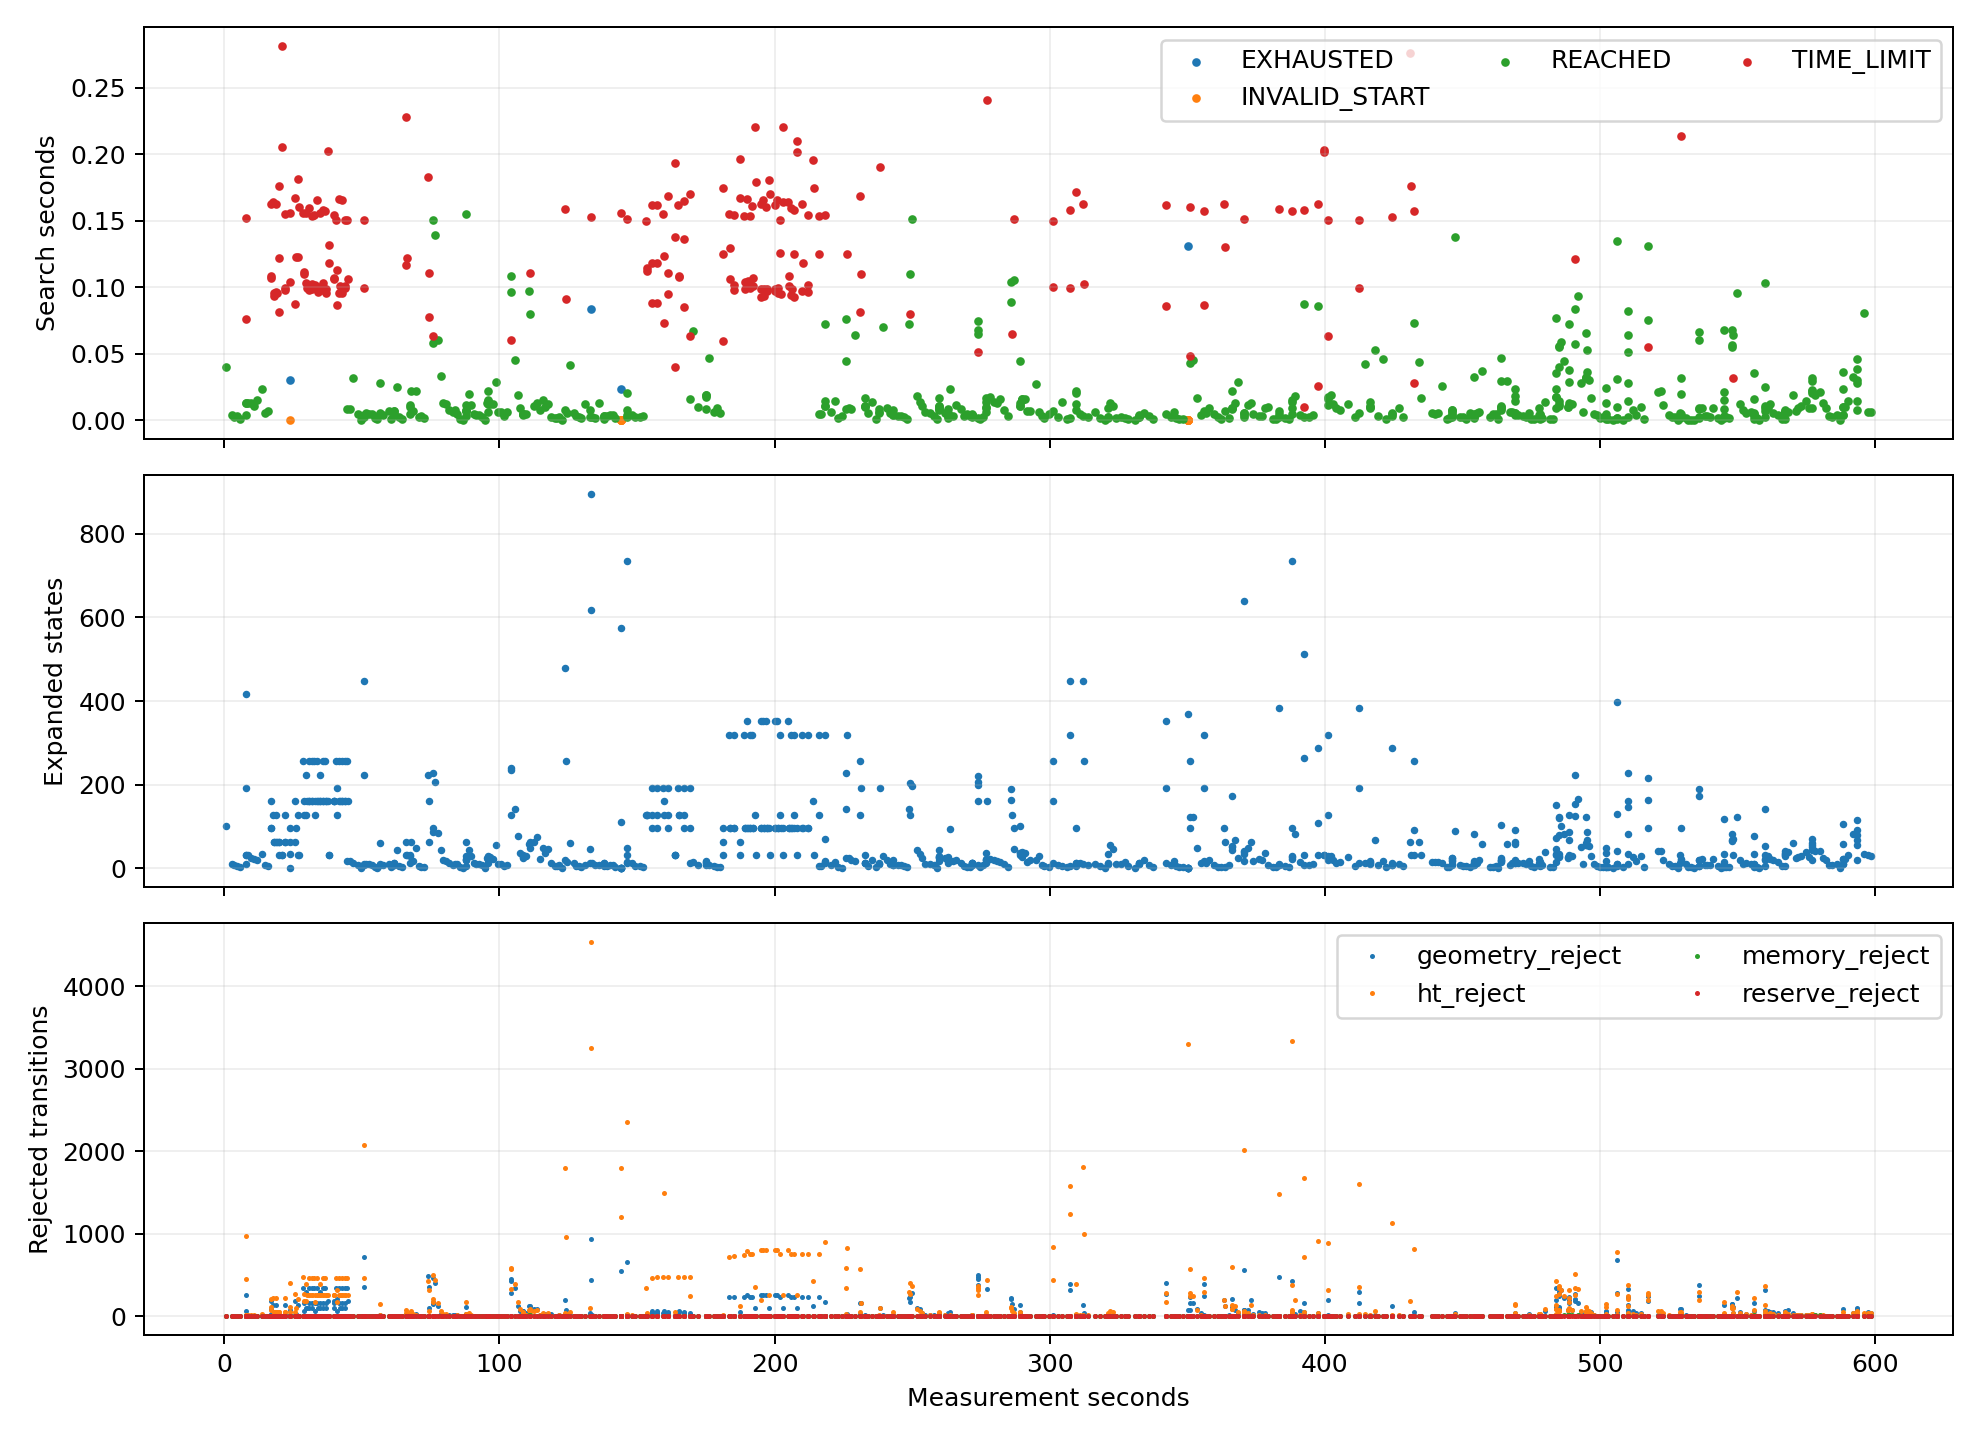

Data behind this chart, as committed beside it:
target, goal, gain, recovery, backtrack, ht_stamp, termination, elapsed_s, budget_s, expanded, expansion_limit, geometry_queries, geometry_s, geometry_reject, ht_reject, memory_reject, reserve_reject, wall_time, t_s
5060, (3.150000,0.150000), 228.0, 0.0, 0.0, 1792342152, REACHED, 0.03988, 0.15, 102.0, 8000, 5253, 0.03587, 0.0, 0.0, 0.0, 0.0, 1792342153, 0.5841
5060, (3.150000,0.150000), 158.0, 0.0, 0.0, 1792342154, REACHED, 0.004203, 0.15, 10.0, 8000, 469.0, 0.003824, 0.0, 0.0, 0.0, 0.0, 1792342155, 2.733
5060, (3.150000,0.150000), 0.0, 0.0, 0.0, 1792342155, REACHED, 0.002443, 0.15, 8.0, 8000, 365.0, 0.002164, 0.0, 0.0, 0.0, 0.0, 1792342156, 3.65
5060, (3.150000,0.150000), 0.0, 0.0, 0.0, 1792342156, REACHED, 0.003147, 0.15, 6.0, 8000, 261.0, 0.002942, 0.0, 0.0, 0.0, 0.0, 1792342157, 4.653
5060, (3.150000,0.150000), 0.0, 0.0, 0.0, 1792342157, REACHED, 0.001296, 0.15, 4.0, 8000, 157.0, 0.001183, 0.0, 0.0, 0.0, 0.0, 1792342158, 5.62
6340, (3.150000,4.050000), 29.0, 0.0, 0.0, 1792342159, TIME_LIMIT, 0.1518, 0.15, 416.0, 8000, 18650, 0.1391, 257.0, 970.0, 0.0, 0.0, 1792342160, 7.905
4747, (5.250000,-0.750000), 0.0, 1.0, 0.0, 1792342159, REACHED, 0.003967, 0.09813, 11.0, 8000, 491.0, 0.003607, 0.0, 10.0, 0.0, 0.0, 1792342160, 7.909
6239, (2.850000,3.750000), 24.0, 0.0, 0.0, 1792342159, REACHED, 0.01292, 0.09415, 32.0, 8000, 1571, 0.01177, 0.0, 15.0, 0.0, 0.0, 1792342160, 7.922
6240, (3.150000,3.750000), 21.0, 0.0, 0.0, 1792342159, REACHED, 0.01278, 0.08119, 32.0, 8000, 1567, 0.01167, 0.0, 19.0, 0.0, 0.0, 1792342160, 7.935
6339, (2.850000,4.050000), 21.0, 0.0, 0.0, 1792342159, TIME_LIMIT, 0.07606, 0.0684, 192.0, 8000, 8755, 0.07, 69.0, 448.0, 0.0, 0.0, 1792342161, 8.011
6239, (2.850000,3.750000), 24.0, 0.0, 0.0, 1792342160, REACHED, 0.01302, 0.15, 33.0, 8000, 1620, 0.01179, 0.0, 18.0, 0.0, 0.0, 1792342161, 8.701
6239, (2.850000,3.750000), 24.0, 0.0, 0.0, 1792342161, REACHED, 0.01293, 0.15, 24.0, 8000, 1167, 0.01178, 0.0, 13.0, 0.0, 0.0, 1792342162, 9.677
6239, (2.850000,3.750000), 23.0, 0.0, 0.0, 1792342162, REACHED, 0.01115, 0.15, 23.0, 8000, 1097, 0.01025, 0.0, 19.0, 0.0, 0.0, 1792342163, 10.73
6239, (2.850000,3.750000), 7.0, 0.0, 0.0, 1792342163, REACHED, 0.01523, 0.15, 21.0, 8000, 1011, 0.01394, 0.0, 10.0, 0.0, 0.0, 1792342164, 11.87
6239, (2.850000,3.750000), 0.0, 0.0, 0.0, 1792342165, REACHED, 0.02334, 0.15, 34.0, 8000, 1662, 0.02208, 0.0, 24.0, 0.0, 0.0, 1792342166, 13.83
6239, (2.850000,3.750000), 0.0, 0.0, 0.0, 1792342166, REACHED, 0.005456, 0.15, 8.0, 8000, 365.0, 0.005189, 0.0, 0.0, 0.0, 0.0, 1792342167, 14.82
6239, (2.850000,3.750000), 0.0, 0.0, 0.0, 1792342167, REACHED, 0.006838, 0.15, 6.0, 8000, 261.0, 0.006549, 0.0, 0.0, 0.0, 0.0, 1792342168, 15.84
4973, (7.050000,-0.150000), 266.0, 0.0, 0.0, 1792342168, TIME_LIMIT, 0.1629, 0.15, 160.0, 8000, 7580, 0.157, 181.0, 213.0, 0.0, 0.0, 1792342169, 16.84
5368, (5.550000,1.050000), 0.0, 1.0, 0.0, 1792342168, TIME_LIMIT, 0.1073, 0.08703, 96.0, 8000, 4661, 0.1035, 89.0, 110.0, 0.0, 0.0, 1792342169, 16.95
4962, (3.750000,-0.150000), 0.0, 1.0, 1.0, 1792342168, TIME_LIMIT, 0.1088, 0.07965, 96.0, 8000, 4884, 0.105, 33.0, 74.0, 0.0, 0.0, 1792342170, 17.06
2973, (7.050000,-0.150000), 271.0, 0.0, 0.0, 1792342169, TIME_LIMIT, 0.1642, 0.15, 128.0, 8000, 5957, 0.1595, 138.0, 217.0, 0.0, 0.0, 1792342170, 17.86
3167, (5.250000,0.450000), 0.0, 1.0, 0.0, 1792342169, TIME_LIMIT, 0.09549, 0.0858, 64.0, 8000, 3288, 0.09308, 15.0, 53.0, 0.0, 0.0, 1792342170, 17.96
2962, (3.750000,-0.150000), 0.0, 1.0, 1.0, 1792342169, TIME_LIMIT, 0.09391, 0.09027, 64.0, 8000, 3286, 0.09155, 6.0, 54.0, 0.0, 0.0, 1792342171, 18.05
2973, (7.050000,-0.150000), 275.0, 0.0, 0.0, 1792342170, TIME_LIMIT, 0.1627, 0.15, 128.0, 8000, 5957, 0.1581, 138.0, 217.0, 0.0, 0.0, 1792342171, 18.87
3167, (5.250000,0.450000), 0.0, 1.0, 0.0, 1792342170, TIME_LIMIT, 0.09658, 0.08725, 64.0, 8000, 3288, 0.09404, 15.0, 53.0, 0.0, 0.0, 1792342171, 18.96
2962, (3.750000,-0.150000), 0.0, 1.0, 1.0, 1792342170, TIME_LIMIT, 0.09604, 0.09063, 64.0, 8000, 3286, 0.09359, 6.0, 54.0, 0.0, 0.0, 1792342172, 19.06
2973, (7.050000,-0.150000), 274.0, 0.0, 0.0, 1792342171, TIME_LIMIT, 0.1759, 0.15, 64.0, 8000, 3210, 0.1711, 33.0, 56.0, 0.0, 0.0, 1792342172, 19.84
3167, (5.250000,0.450000), 0.0, 1.0, 0.0, 1792342171, TIME_LIMIT, 0.08152, 0.07405, 32.0, 8000, 1662, 0.0791, 0.0, 10.0, 0.0, 0.0, 1792342172, 19.92
2962, (3.750000,-0.150000), 0.0, 1.0, 1.0, 1792342171, TIME_LIMIT, 0.1221, 0.09246, 64.0, 8000, 3286, 0.1185, 6.0, 54.0, 0.0, 0.0, 1792342173, 20.04
2973, (7.050000,-0.150000), 272.0, 0.0, 0.0, 1792342172, TIME_LIMIT, 0.2052, 0.15, 32.0, 8000, 1662, 0.1998, 0.0, 9.0, 0.0, 0.0, 1792342173, 20.83
3167, (5.250000,0.450000), 0.0, 1.0, 0.0, 1792342172, TIME_LIMIT, 0.2816, 0.04466, 32.0, 8000, 1662, 0.2738, 0.0, 10.0, 0.0, 0.0, 1792342174, 21.11
2973, (7.050000,-0.150000), 272.0, 0.0, 0.0, 1792342172, TIME_LIMIT, 0.1554, 0.15, 128.0, 8000, 5957, 0.1511, 138.0, 217.0, 0.0, 0.0, 1792342175, 22.04
3167, (5.250000,0.450000), 0.0, 1.0, 0.0, 1792342172, TIME_LIMIT, 0.09815, 0.0945, 64.0, 8000, 3288, 0.09559, 15.0, 53.0, 0.0, 0.0, 1792342175, 22.14
2962, (3.750000,-0.150000), 0.0, 1.0, 1.0, 1792342172, TIME_LIMIT, 0.09976, 0.09631, 64.0, 8000, 3286, 0.09716, 6.0, 54.0, 0.0, 0.0, 1792342175, 22.24
2973, (7.050000,-0.150000), 272.0, 0.0, 0.0, 1792342173, TIME_LIMIT, 0.1559, 0.15, 96.0, 8000, 4668, 0.1511, 75.0, 118.0, 0.0, 0.0, 1792342176, 23.84
3167, (5.250000,0.450000), 0.0, 1.0, 0.0, 1792342173, TIME_LIMIT, 0.1038, 0.09404, 64.0, 8000, 3292, 0.101, 15.0, 50.0, 0.0, 0.0, 1792342176, 23.95
2962, (3.750000,-0.150000), 0.0, 1.0, 1.0, 1792342173, EXHAUSTED, 0.0304, 0.0902, 35.0, 8000, 729.0, 0.02987, 0.0, 402.0, 0.0, 0.0, 1792342176, 23.98
2961, (3.450000,-0.150000), 0.0, 1.0, 1.0, 1792342173, INVALID_START, 3.5e-05, 0.05976, 0.0, 8000, 1.0, 3.5e-05, 0.0, 1.0, 0.0, 0.0, 1792342176, 23.98
2973, (7.050000,-0.150000), 272.0, 0.0, 0.0, 1792342177, TIME_LIMIT, 0.1671, 0.15, 160.0, 8000, 7355, 0.1615, 182.0, 277.0, 0.0, 0.0, 1792342178, 25.74
3167, (5.250000,0.450000), 0.0, 1.0, 0.0, 1792342177, TIME_LIMIT, 0.08788, 0.08287, 64.0, 8000, 3296, 0.08516, 15.0, 50.0, 0.0, 0.0, 1792342178, 25.83
2962, (3.750000,-0.150000), 0.0, 1.0, 1.0, 1792342177, TIME_LIMIT, 0.1231, 0.09494, 96.0, 8000, 4859, 0.1194, 32.0, 99.0, 0.0, 0.0, 1792342178, 25.95
2973, (7.050000,-0.150000), 272.0, 0.0, 0.0, 1792342177, TIME_LIMIT, 0.1813, 0.15, 128.0, 8000, 5967, 0.1712, 138.0, 211.0, 0.0, 0.0, 1792342179, 26.77
3167, (5.250000,0.450000), 0.0, 1.0, 0.0, 1792342177, TIME_LIMIT, 0.1227, 0.06835, 32.0, 8000, 1664, 0.1155, 0.0, 9.0, 0.0, 0.0, 1792342179, 26.89
2962, (3.750000,-0.150000), 0.0, 1.0, 1.0, 1792342177, TIME_LIMIT, 0.1605, 0.04538, 32.0, 8000, 1664, 0.1501, 0.0, 9.0, 0.0, 0.0, 1792342180, 27.05
2973, (7.050000,-0.150000), 272.0, 0.0, 0.0, 1792342179, TIME_LIMIT, 0.1559, 0.15, 256.0, 8000, 11523, 0.1469, 348.0, 477.0, 0.0, 0.0, 1792342181, 28.74
3167, (5.250000,0.450000), 0.0, 1.0, 0.0, 1792342179, TIME_LIMIT, 0.1097, 0.09403, 160.0, 8000, 7440, 0.1033, 166.0, 270.0, 0.0, 0.0, 1792342181, 28.85
2962, (3.750000,-0.150000), 0.0, 1.0, 1.0, 1792342179, TIME_LIMIT, 0.1119, 0.08428, 128.0, 8000, 6307, 0.1048, 64.0, 182.0, 0.0, 0.0, 1792342181, 28.96
2973, (7.050000,-0.150000), 272.0, 0.0, 0.0, 1792342181, TIME_LIMIT, 0.1557, 0.15, 224.0, 8000, 10167, 0.1466, 291.0, 397.0, 0.0, 0.0, 1792342182, 29.73
3167, (5.250000,0.450000), 0.0, 1.0, 0.0, 1792342181, TIME_LIMIT, 0.1036, 0.09428, 128.0, 8000, 6171, 0.09729, 103.0, 186.0, 0.0, 0.0, 1792342182, 29.83
2962, (3.750000,-0.150000), 0.0, 1.0, 1.0, 1792342181, TIME_LIMIT, 0.09934, 0.09058, 160.0, 8000, 7754, 0.0939, 99.0, 257.0, 0.0, 0.0, 1792342182, 29.93
2973, (7.050000,-0.150000), 272.0, 0.0, 0.0, 1792342182, TIME_LIMIT, 0.1594, 0.15, 256.0, 8000, 11555, 0.1505, 348.0, 464.0, 0.0, 0.0, 1792342183, 30.74
3167, (5.250000,0.450000), 0.0, 1.0, 0.0, 1792342182, TIME_LIMIT, 0.09817, 0.09054, 160.0, 8000, 7455, 0.09281, 166.0, 262.0, 0.0, 0.0, 1792342183, 30.83
2962, (3.750000,-0.150000), 0.0, 1.0, 1.0, 1792342182, TIME_LIMIT, 0.09948, 0.09234, 160.0, 8000, 7756, 0.0941, 99.0, 255.0, 0.0, 0.0, 1792342183, 30.93
2973, (7.050000,-0.150000), 272.0, 0.0, 0.0, 1792342183, TIME_LIMIT, 0.1535, 0.15, 256.0, 8000, 11555, 0.1449, 348.0, 464.0, 0.0, 0.0, 1792342184, 31.73
3167, (5.250000,0.450000), 0.0, 1.0, 0.0, 1792342183, TIME_LIMIT, 0.1024, 0.09638, 160.0, 8000, 7455, 0.09661, 166.0, 262.0, 0.0, 0.0, 1792342184, 31.83
2962, (3.750000,-0.150000), 0.0, 1.0, 1.0, 1792342183, TIME_LIMIT, 0.09843, 0.09399, 160.0, 8000, 7756, 0.09297, 99.0, 255.0, 0.0, 0.0, 1792342184, 31.93
2973, (7.050000,-0.150000), 272.0, 0.0, 0.0, 1792342184, TIME_LIMIT, 0.1542, 0.15, 256.0, 8000, 11555, 0.1457, 348.0, 464.0, 0.0, 0.0, 1792342185, 32.75
3167, (5.250000,0.450000), 0.0, 1.0, 0.0, 1792342184, TIME_LIMIT, 0.1006, 0.09578, 160.0, 8000, 7455, 0.09509, 166.0, 262.0, 0.0, 0.0, 1792342185, 32.85
2962, (3.750000,-0.150000), 0.0, 1.0, 1.0, 1792342184, TIME_LIMIT, 0.1021, 0.09514, 128.0, 8000, 6306, 0.09579, 64.0, 180.0, 0.0, 0.0, 1792342185, 32.95
2973, (7.050000,-0.150000), 272.0, 0.0, 0.0, 1792342185, TIME_LIMIT, 0.1658, 0.15, 256.0, 8000, 11555, 0.1562, 348.0, 464.0, 0.0, 0.0, 1792342186, 33.74
... 800 more rows
